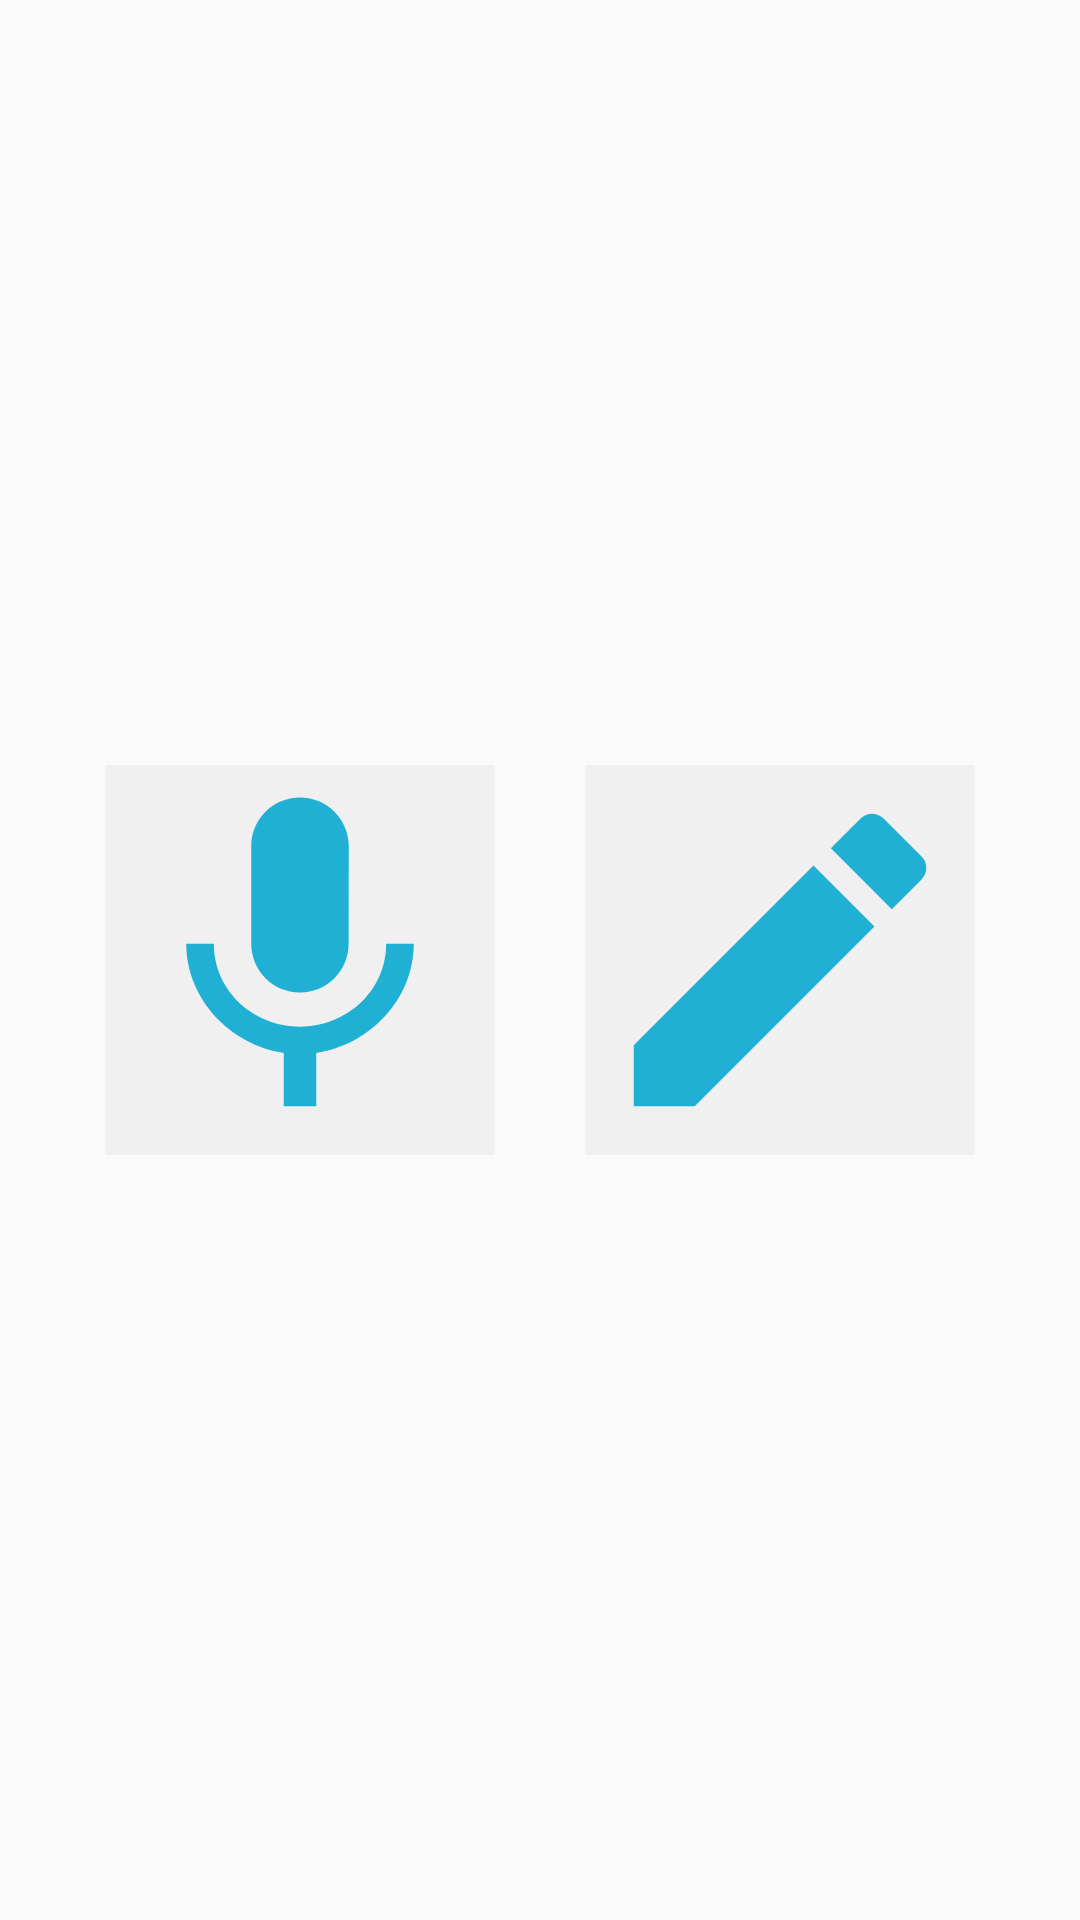

Produce the Android XML layout that renders to this screen, including the resource entries it uses.
<!-- AndroidManifest.xml: application theme AppTheme -->
<!-- res/layout/activity_select_input.xml -->
<?xml version="1.0" encoding="utf-8"?>
<androidx.constraintlayout.widget.ConstraintLayout xmlns:android="http://schemas.android.com/apk/res/android"
    xmlns:app="http://schemas.android.com/apk/res-auto"
    xmlns:tools="http://schemas.android.com/tools"
    android:layout_width="match_parent"
    android:layout_height="match_parent"
    tools:context=".Activities.selectInput">

    <ImageView
        android:id="@+id/audioImageView"
        android:layout_width="130dp"
        android:layout_height="130dp"
        android:layout_marginStart="60dp"
        android:background="@color/colorGrey"
        app:layout_constraintBottom_toBottomOf="parent"
        app:layout_constraintEnd_toStartOf="@+id/writeImageView"
        app:layout_constraintStart_toStartOf="parent"
        app:layout_constraintTop_toTopOf="parent"
        app:srcCompat="@drawable/ic_mic" />

    <ImageView
        android:id="@+id/writeImageView"
        android:layout_width="130dp"
        android:layout_height="130dp"
        android:layout_marginStart="30dp"
        android:layout_marginEnd="60dp"
        android:background="@color/colorGrey"
        android:tint="@color/colorLightBlue"
        app:layout_constraintBottom_toBottomOf="parent"
        app:layout_constraintEnd_toEndOf="parent"
        app:layout_constraintStart_toEndOf="@+id/audioImageView"
        app:layout_constraintTop_toTopOf="parent"
        app:srcCompat="@drawable/ic_edit_black_24dp" />
</androidx.constraintlayout.widget.ConstraintLayout>
<!-- resources referenced by this layout -->
<resources>
  <color name="colorGrey">#F0F0F0</color>
  <color name="colorLightBlue">#1FB0D4</color>
  <!-- drawable ic_edit_black_24dp (drawable) -->
  <vector android:height="24dp" android:tint="#1B93B1"
      android:viewportHeight="24.0" android:viewportWidth="24.0"
      android:width="24dp" xmlns:android="http://schemas.android.com/apk/res/android">
      <path android:fillColor="#FF000000" android:pathData="M3,17.25V21h3.75L17.81,9.94l-3.75,-3.75L3,17.25zM20.71,7.04c0.39,-0.39 0.39,-1.02 0,-1.41l-2.34,-2.34c-0.39,-0.39 -1.02,-0.39 -1.41,0l-1.83,1.83 3.75,3.75 1.83,-1.83z"/>
  </vector>
  <!-- drawable ic_mic (drawable) -->
  <vector android:height="24dp" android:tint="#1FB0D4"
      android:viewportHeight="24.0" android:viewportWidth="24.0"
      android:width="24dp" xmlns:android="http://schemas.android.com/apk/res/android">
      <path android:fillColor="#FF000000" android:pathData="M12,14c1.66,0 2.99,-1.34 2.99,-3L15,5c0,-1.66 -1.34,-3 -3,-3S9,3.34 9,5v6c0,1.66 1.34,3 3,3zM17.3,11c0,3 -2.54,5.1 -5.3,5.1S6.7,14 6.7,11L5,11c0,3.41 2.72,6.23 6,6.72L11,21h2v-3.28c3.28,-0.48 6,-3.3 6,-6.72h-1.7z"/>
  </vector>
  <style name="AppTheme" parent="Theme.AppCompat.Light.DarkActionBar">
          
          <item name="colorPrimary">@color/colorPrimary</item>
          <item name="colorPrimaryDark">@color/colorPrimaryDark</item>
          <item name="colorAccent">@color/colorAccent</item>
          <item name="android:windowAnimationStyle">@style/CustomActivityAnimation</item>
      </style>
  <color name="colorPrimary">#008577</color>
  <color name="colorPrimaryDark">#00574B</color>
  <color name="colorAccent">#D81B60</color>
  <style name="CustomActivityAnimation" parent="@android:style/Animation.Activity">
          <item name="android:activityOpenEnterAnimation">@anim/slide_in_right</item>
          <item name="android:activityOpenExitAnimation">@anim/slide_out_left</item>
          <item name="android:activityCloseEnterAnimation">@anim/slide_in_left</item>
          <item name="android:activityCloseExitAnimation">@anim/slide_out_right</item>
      </style>
</resources>
